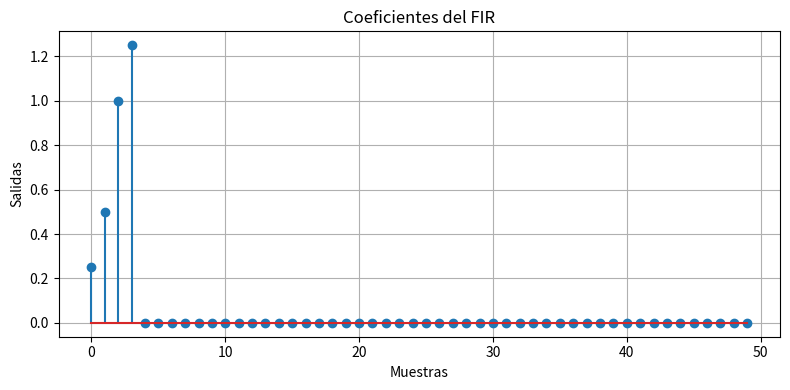

Here is the Python script that generated this plot:
import numpy as np
import matplotlib.pyplot as plt
from scipy.signal import lfilter
#Tras leer entendi que la grfica que sale es asi por que no se retroalimenta este ripo de filtro
#Por eso en un instante se llega a calmar

fir= np.array([0.25, 0.50, 1.00, 1.25])
def quantize(coeffs, bits):
    levels = 2 ** bits
    return np.round(coeffs * levels) / levels
# Cuantizar los coeficientes
bits = 4  # Cambia este valor para más o menos precisión
quantized_coeffs = quantize(fir, bits)
print("Coeficietnes originales: ", fir)
print("Coeficientes cuantificados: ", quantized_coeffs)
n = 50
x = np.zeros(n)
x[0] = 1  # Impulso
# Salida del filtro FIR cuantizado
y = lfilter(quantized_coeffs, [1.0], x)
# Graficar la salida
plt.figure(figsize=(8, 4))
plt.stem(y)
plt.title("Coeficientes del FIR")
plt.xlabel("Muestras")
plt.ylabel("Salidas")
plt.grid(True)
plt.tight_layout()
plt.show()
